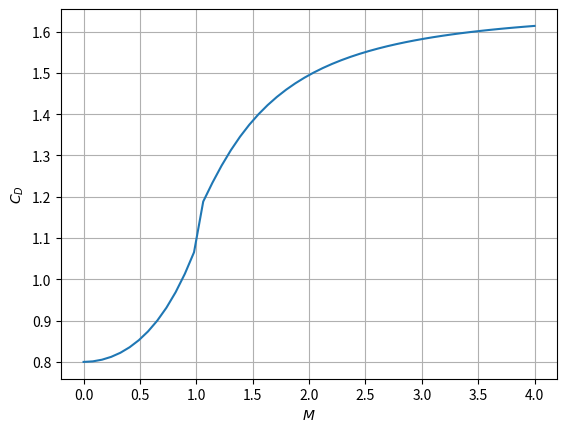
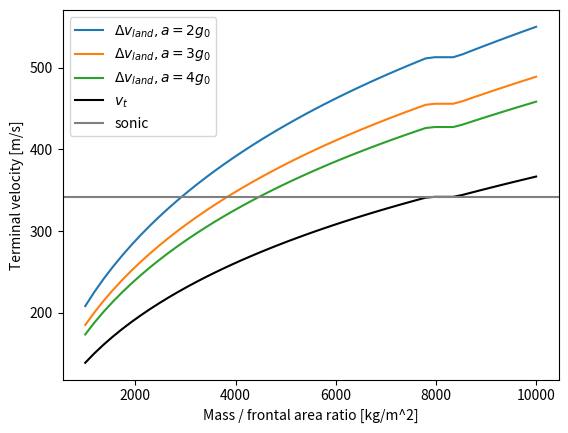

These charts were generated, in order, by the following Python code:
"""Delta-v estimation for propulsive landing."""
import numpy as np
from matplotlib import pyplot as plt
from scipy.optimize import fsolve


# Speed of sound in air at 290 K [units: meter second**-1].
a = 342

# Graviational acceleration [units: meter second**-2].
g_0 = 9.81

# Atmosphere scale height [units: meter].
# At 290 K, near surface
H_0 = 8500.

# Atmosphere sea level density [units: kilogram meter**-3].
# At 290 K
rho_0 = 1.22


def drag(M):
    """Drag coefiicient of a cylinder in transonic flight.

    Reference: S. F. Hoerner, "Fluid-Dynamic Drag" Ch 16.3

    Arguments:
        M (scalar): Mach number [units: dimensionless].

    """
    # Hoerner says K_fore = 0.9. The formula below is a hack to
    # make the curve match Hoerner ch 16 figure 14.
    K_fore = 0.9 if M > 1 else 0.8
    # Stagnation pressure increment / dynamic pressure
    qq = 1 + M**2/4 + M**4/10    # Eqn 15.4
    if M >= 1:
        # Include pressure loss due to normal shock
        qq = 1.84 - 0.76/M**2 + 0.166/M**4 + 0.035/M**6    # Eqn 16.4
    C_D = K_fore * qq
    return C_D


def terminal_velocity(m_A, H):
    """Terminal velocity of a falling cylinder.

    Arguments:
        m_A (scalar): mass/area ratio [units: kilogram meter**-2].
        H (scalar): altitude [units: meter].

    Returns:
        Terminal velocity [units: meter second**-1].
    """
    def root_fun(v):
        M = v / a
        v_t = (2 * m_A * g_0 / (drag(M) * rho_0))**0.5 * np.exp(H / (2 * H_0))
        return v - v_t
    v_t = fsolve(root_fun, 300.)[0]
    return v_t


def main():
    # Plot the drag model
    M = np.linspace(0, 4)
    C_D = [drag(M_) for M_ in M]
    plt.plot(M, C_D)
    plt.grid(True)
    plt.xlabel('$M$')
    plt.ylabel('$C_D$')

    # Range of mass/area ratios to consider
    m_A = np.linspace(1e3, 10e3)

    # Compute terminal velocities
    v_t = np.array([terminal_velocity(m_A_, 0) for m_A_ in m_A])

    # Compute and plot delta-v for landing
    plt.figure()
    for accel in [2*g_0, 3*g_0, 4*g_0]:
        dv_land = v_t * (1 + g_0 / accel)
        plt.plot(m_A, dv_land,
                 label='$\Delta v_{{land}}, a={:.0f} g_0$'.format(accel / g_0))
    
    plt.plot(m_A, v_t, color='black', label='$v_t$')
    plt.axhline(y=a, color='grey', label='sonic')
    plt.xlabel('Mass / frontal area ratio [kg/m^2]')
    plt.ylabel('Terminal velocity [m/s]')
    plt.legend()
    plt.savefig('landing_dv.png')

    plt.show()

if __name__ == '__main__':
    main()
